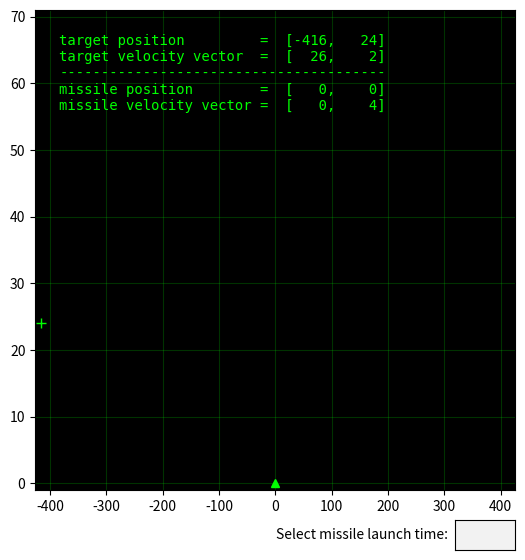

The matplotlib source for this figure:
import matplotlib.pyplot as plt
import matplotlib as mpl
from matplotlib.animation import FuncAnimation
from matplotlib.widgets import TextBox
import numpy as np
from sympy import *
init_printing(use_latex='mathjax')


class interceptor():

    sol_range = (1, 15)     # range of possible solutions
    tv_range = (1, 30)      # range of coorinates of the target velocity vector
    mv = np.array([0,4])    # velocity vector of the missile
    mp0 = np.array([0,0])   # initial position of the missile
    font = 'monospace'
    figsize = (6,6)
    color = "lime"

    launched = False        # flag inticating if the missile launch time has been entered by the user
    t0 = 0                  # missile launch time


    def __init__(self, q=None):
        # select the velocity and the initial position of the target
        self.tp0 = np.array([0, 0])    # position of the target
        self.tv0 = np.array([0, 0])    # velocity vector of the target

        # select target velocity and problem solution at random
        # check if these choices are reasonable; if not try again
        while self.tp0[1] <= 0 or self.tv0[0] == 0:
            self.tv0 = self.choose_tv()
            # self.sol is the solution vector
            # self.sol[1] is the correct launch time of the missile
            # self.sol[0] is the duration of the flight is the missile to the inteception point
            self.sol = self.choose_sol()
            self.tp0 = self.sol[0]*self.mv - np.sum(self.sol)*self.tv0 # initial position of the target
           
        self.code = int(self.tp0.sum() + self.tv0.sum()) % 31
        
        
        # limits of plot axes
        self.xmax = abs(self.tp0[0]) + 10
        self.xmin = (-1)*abs(self.tp0[0]) -10
        self.ymax = max(abs(self.tp0[1]), self.sol[0]*self.mv[1]) +15
        self.ymin = -1
        self.start_game(q)
        
   
        
    def start_game(self, q=None):
    
        # reset initial values
        self.tp = self.tp0.copy()
        self.tv = self.tv0.copy()
        self.mp = self.mp0.copy()
        # distance to target
        self.dist = np.linalg.norm(self.tp - self.mp)
        self.launched = False
        self.t0 = 0

        # set up plot
        self.fig = plt.figure(figsize = self.figsize)
        #main axes object
        self.ax = axbox = plt.axes([0.1, 0.15, 0.8, 0.8])
        #textbox axes object
        self.t_ax= plt.axes([0.8, 0.05, 0.1, 0.05])
        self.ax.set_facecolor('k')
        self.ax.set_xlim(self.xmin, self.xmax)
        self.ax.set_ylim(self.ymin, self.ymax)
        self.ax.grid(alpha = 0.2, color=self.color)

        # text box for entering the missile launch time
        istr = ('' if q != 'show' else str(self.sol[1]))
        self.text_box = TextBox(self.t_ax, 'Select missile launch time:  ', initial=istr)
        self.text_box.on_submit(self.missile_launch)


        #text with problem data
        text1 = 'target position         =  [{:4}, {:4}]'.format(self.tp[0], self.tp[1])
        text2 = 'target velocity vector  =  [{:4}, {:4}]'.format(self.tv[0], self.tv[1])
        text3 = '---------------------------------------'
        text4 = 'missile position        =  [{:4}, {:4}]'.format(self.mp[0], self.mp[1])
        text5 = 'missile velocity vector =  [{:4}, {:4}]'.format(self.mv[0], self.mv[1])
        
        # text for the final screen
        summary = []
        summary.append('TARGET INTERCEPTED') 
        summary.append('MISSION SUMMARY:')
        summary.append('----------------------------------------')
        summary.append('initial target position  =  [{:4}, {:4}]'.format(self.tp0[0], self.tp0[1]))
        summary.append('target velocity vector   =  [{:4}, {:4}]'.format(self.tv0[0], self.tv0[1]))
        summary.append('----------------------------------------')
        #summary.append('initial missile position =  [{:4}, {:4}]'.format(self.mp0[0], self.mp0[1]))
        #summary.append('missile velocity vector  =  [{:4}, {:4}]'.format(self.mv[0], self.mv[1]))
        #summary.append('----------------------------------------')
        summary.append('missile launch time      =  {:>2} seconds'.format(self.sol[1]))
        #summary.append('target interception time =  {:>2} seconds'.format(np.sum(self.sol)))
        #summary.append('----------------------------------------')
        summary.append('control code             =  {:>2}'.format(self.code))
        summary.append('----------------------------------------')
        summary.append('THE END') 
        self.summary_text = '\n'.join(summary)
        
        # self.text_all is the string displyed on the plot
        self.text_all = '\n'.join([text1, text2, text3, text4, text5])
        self.data_text = self.ax.text(0.05, 0.95,
                                      self.text_all,
                                      transform=self.ax.transAxes,
                                      color=self.color,
                                      family = self.font,
                                      verticalalignment = 'top',
                                     )
        #target position
        self.tp_plot, = self.ax.plot(*list(self.tp), '+', color = self.color, ms=7)
        #target velocity vector
        self.tv_plot, = self.ax.plot(*zip(list(self.tp), list(self.tp+self.tv)), self.color)
        #missile position
        self.mp_plot, = self.ax.plot(*list(self.mp), '^', color=self.color)
        #missile velocity vector
        self.mv_plot, = self.ax.plot(*zip(list(self.mp), list(self.mp+self.mv)), self.color)


        #animation
        self.ani = FuncAnimation(self.fig,
                                 func = self.update_plot,
                                 init_func= self.init_plot,
                                 frames=self.frames,
                                 interval=20,
                                 blit=True,
                                 repeat=False
                                )

        plt.show()
    
    
    def missile_launch(self, t0):
        '''
        function linked to the text box
        for entering missile launch time
        '''
        try:
            # check if a numerical value has been entered
            self.t0 = float(t0)
            self.launched = True
        except:
            self.text_box.set_val("")


    def choose_tv(self):
        '''
        selects a random
        target velocity vector
        '''
        return  np.random.randint(*self.tv_range, 2)

    def choose_sol(self):
        '''
        selects a random
        problem solution
        '''
        return np.random.randint(*self.sol_range, 2)


    def init_plot(self):
        '''
        initialized animation
        '''
        self.tv_plot.set_visible(False)
        self.mv_plot.set_visible(False)
        return self.data_text, self.tp_plot, self.mp_plot, self.tv_plot, self.mv_plot

    def update_plot(self, t):
        '''
        updates plot on each animation frame
        '''
        self.tv_plot.set_visible(True)
        self.mv_plot.set_visible(True)
        self.data_text.set_text(self.text_all)
        if t >= 0:
            self.tv_plot.set_visible(False)
            self.mv_plot.set_visible(False)
            self.tp_plot.set_data(*list(self.tp.T))
            self.mp_plot.set_data(*list(self.mp))

        return self.data_text, self.tp_plot, self.mp_plot, self.tv_plot, self.mv_plot

    def frames(self):
        '''
        generating fuction which
        computes data for each animation frame
        '''
        incr = 0.04    # time increment on each animation frame
        fired = False  # flag indicating if the missile has been fired
        hit = False    # flag indicating if the target has been hit

        N = 50         # number of animated particles after missile-target collision
        spread = np.array([0.02*self.xmax, 0.02*self.ymax], dtype=float) # controls the spread of particles
        fall_rate = np.array([0, -0.003*self.ymax]) # controls the fall rate of particles
        brightness = 0.95  # controls decrease in the brightness of the particles
        alpha = 1      # initial transparency of the target marker
        
        #do not animate until missile launch time has been entered
        while not self.launched:
            yield -1

        # start time count
        t = 0
        while True:
            yield t
            if not fired:
                self.text_all = 'time: {:.2f}\ntarget distance: {:.2f}\nmissile launch in {:.2f}'.format(
                    t, self.dist, self.t0 - t, )
            else:
                self.text_all = 'time: {:.2f}\ntarget distance: {:.2f}\nmissile en route'.format(t, self.dist)
            t += incr


            if not hit:
                # increment target position
                self.tp = self.tp + incr*self.tv
                if t > self.t0:
                    if not fired:
                        # just for aesthetic: a small missile back jump just before it is launched
                        self.mp = self.mp - np.array([0, 0.5])
                        fired = True
                    else:
                        # increment missile position
                        self.mp = self.mp + incr*self.mv

                    # if missile is above target or target crossed the missile axis then the missile will not hit
                    if self.tp[0] > 2 or self.mp[1] > self.tp[1] + 2:
                        self.text_all = 'time: {:.2f}\ntarget lost'.format(t)
                        
                self.dist = np.linalg.norm(self.tp - self.mp)

                # missile hit
                if self.t0 == self.sol[1] and t >= np.sum(self.sol):
                    self.tp = np.zeros((N,2), dtype=float) + self.tp - np.array([0, -0.2])
                    self.mp = self.mp + np.array([0, 0.5])
                    hit = True

            else:
                #after the hit
                # remove the missile plot
                self.mp_plot.set_visible(False)
                # replace the target by a particle cloud
                self.tp = self.tp + (np.random.rand(N, 2)-0.5)*spread + fall_rate
                self.tp_plot.set_markersize(1.5)
                alpha = min(alpha*brightness + 0.05*np.random.rand(1)[0], 1)
                self.tp_plot.set_alpha(alpha)    
                text_end = int((t - np.sum(self.sol))/incr)
                self.text_all = '\n'+ self.summary_text[:text_end]

                
if __name__ == "__main__":
    x = interceptor()
